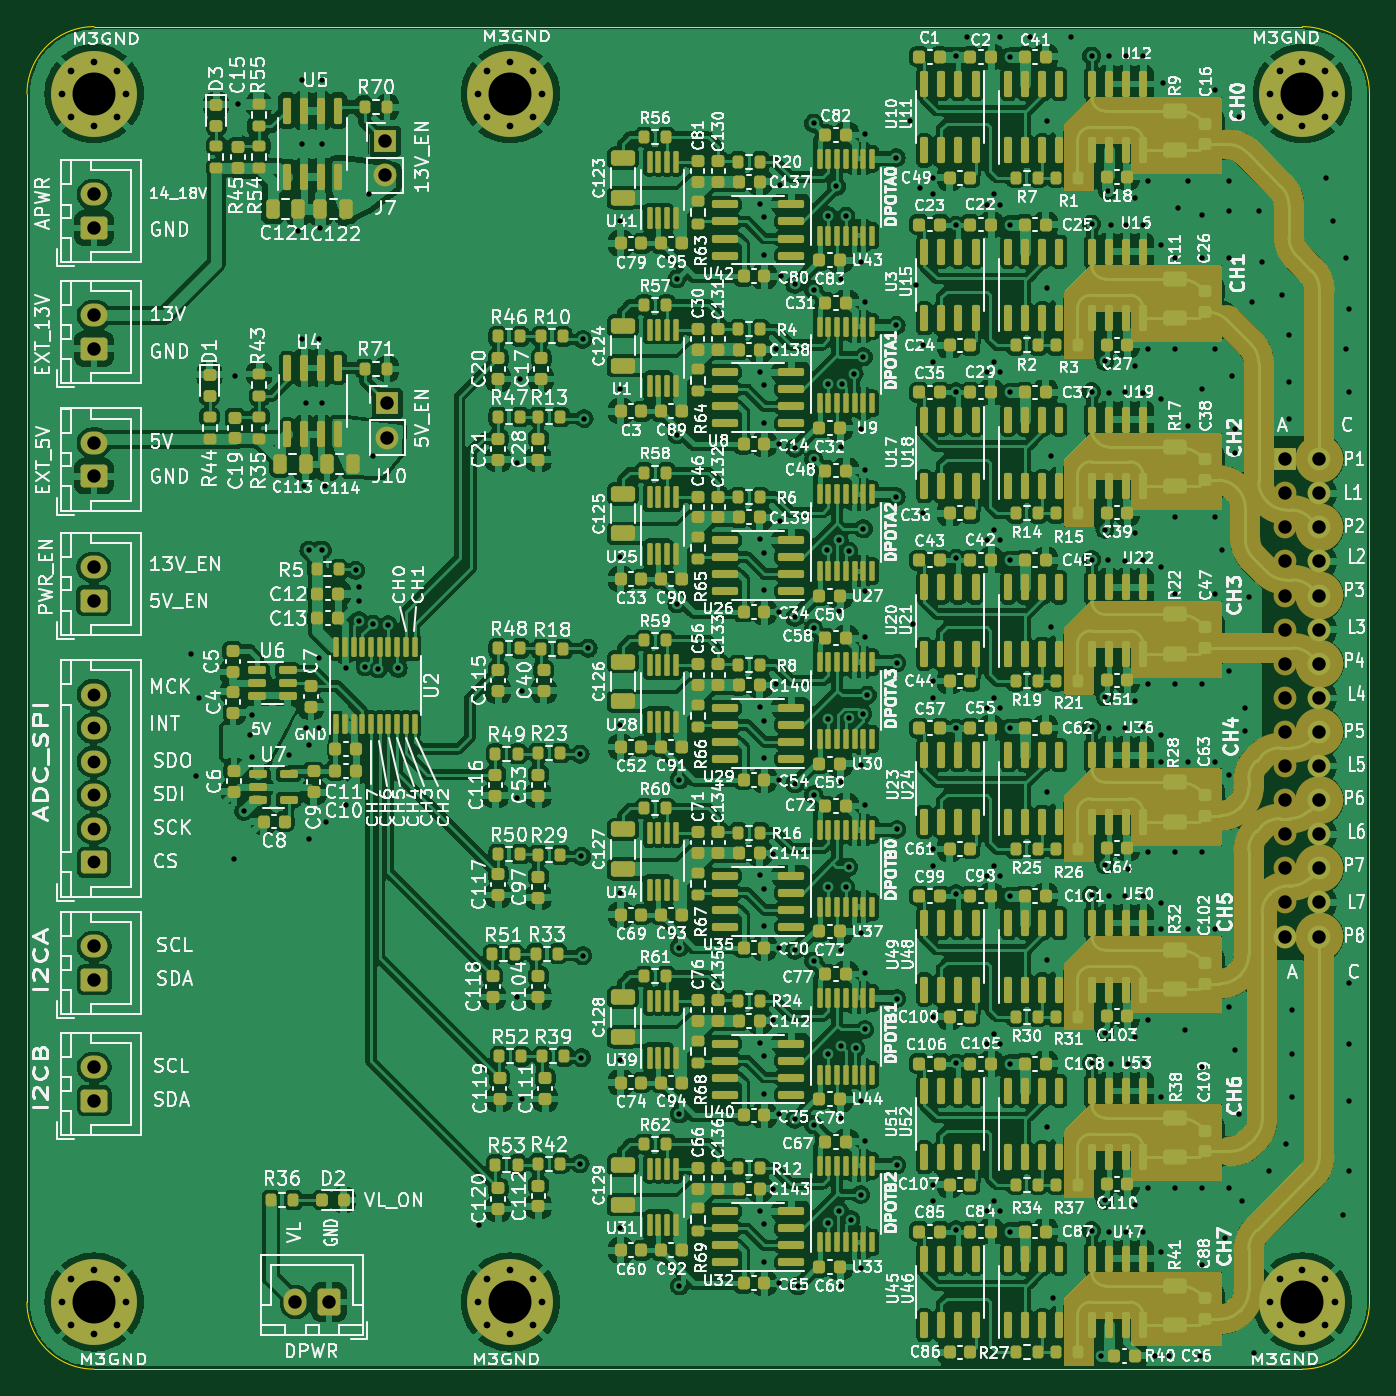
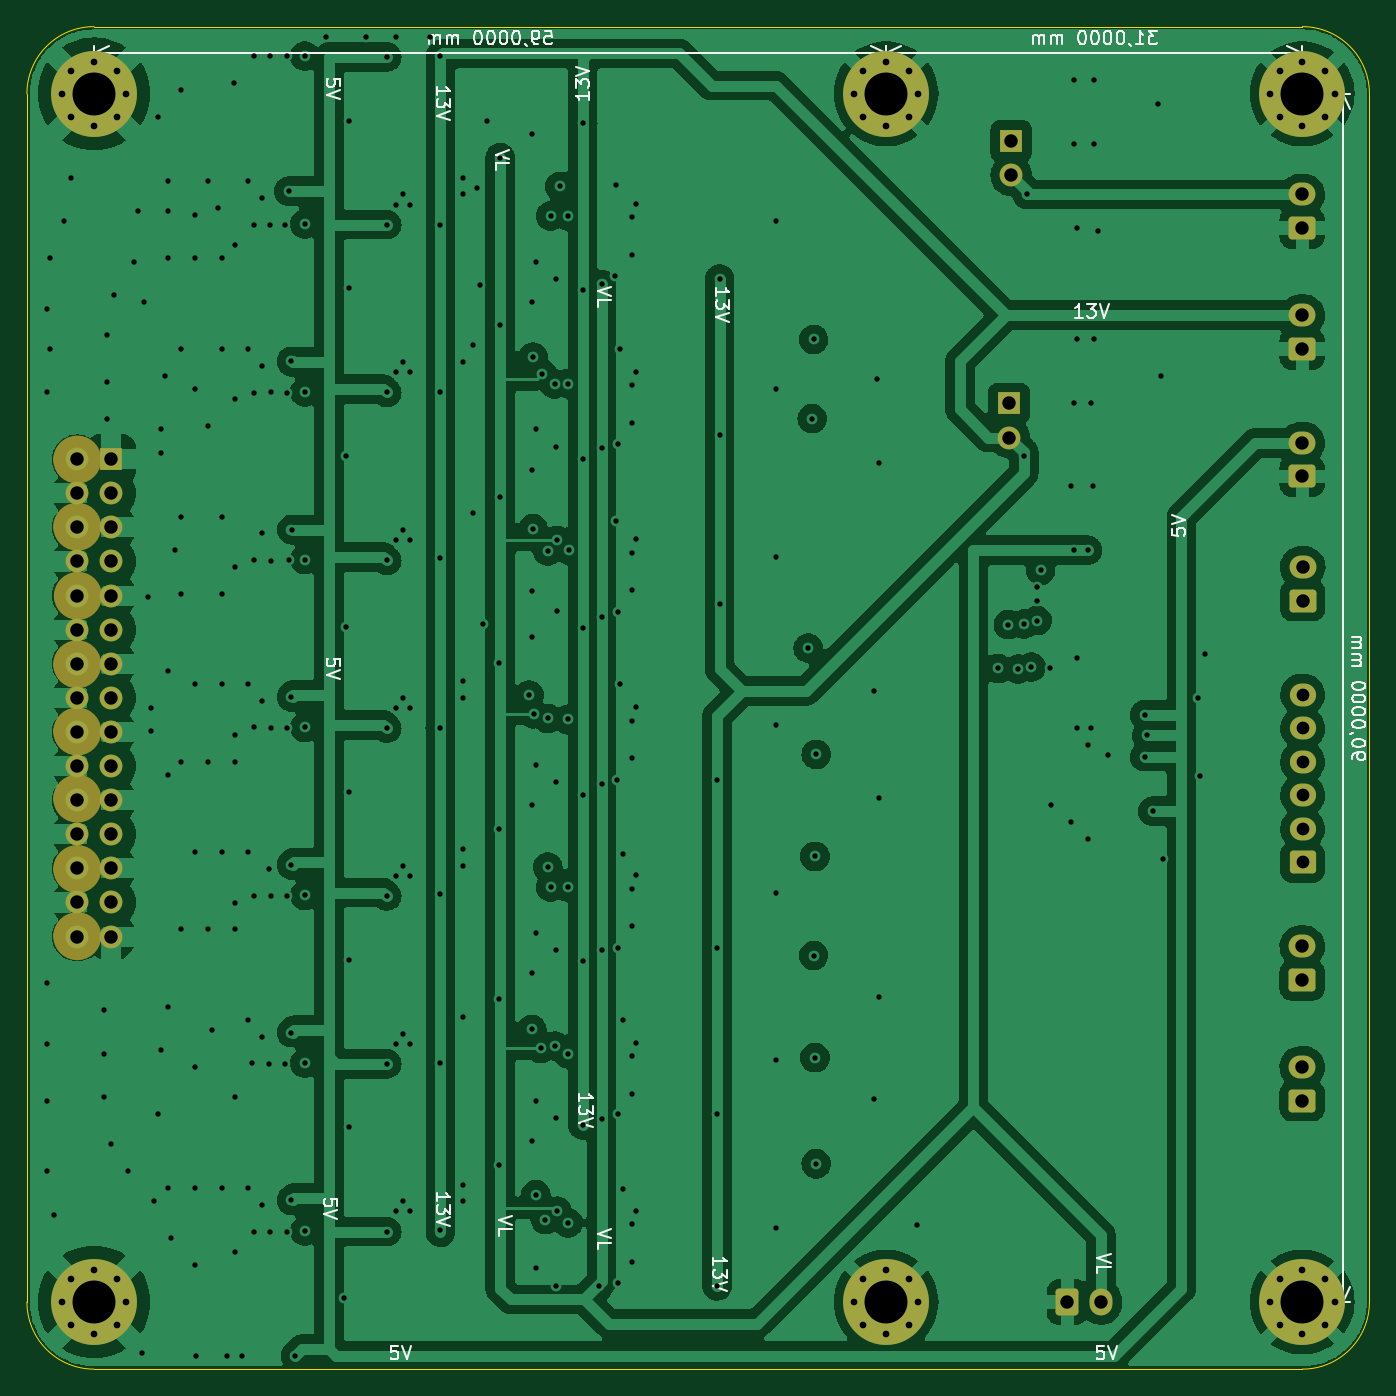
Circuit board: 11 layer files. Board 100.0 x 100.0 mm.
- bottom_copper: demo_LMP7721-B_Cu.gbl (268582 bytes)
- bottom_mask: demo_LMP7721-B_Mask.gbs (5885 bytes)
- paste: demo_LMP7721-B_Paste.gbp (457 bytes)
- bottom_silk: demo_LMP7721-B_Silkscreen.gbo (40877 bytes)
- outline: demo_LMP7721-Edge_Cuts.gm1 (989 bytes)
- top_copper: demo_LMP7721-F_Cu.gtl (860062 bytes)
- top_mask: demo_LMP7721-F_Mask.gts (47532 bytes)
- paste: demo_LMP7721-F_Paste.gtp (31253 bytes)
- top_silk: demo_LMP7721-F_Silkscreen.gto (717592 bytes)
- drill: demo_LMP7721-NPTH.drl (271 bytes)
- drill: demo_LMP7721-PTH.drl (7347 bytes)

=== bottom_copper: demo_LMP7721-B_Cu.gbl (268582 bytes, source omitted) ===
=== bottom_mask: demo_LMP7721-B_Mask.gbs ===
%TF.GenerationSoftware,KiCad,Pcbnew,7.0.10*%
%TF.CreationDate,2024-02-04T21:05:04+01:00*%
%TF.ProjectId,demo_LMP7721,64656d6f-5f4c-44d5-9037-3732312e6b69,rev?*%
%TF.SameCoordinates,Original*%
%TF.FileFunction,Soldermask,Bot*%
%TF.FilePolarity,Negative*%
%FSLAX46Y46*%
G04 Gerber Fmt 4.6, Leading zero omitted, Abs format (unit mm)*
G04 Created by KiCad (PCBNEW 7.0.10) date 2024-02-04 21:05:04*
%MOMM*%
%LPD*%
G01*
G04 APERTURE LIST*
G04 Aperture macros list*
%AMRoundRect*
0 Rectangle with rounded corners*
0 $1 Rounding radius*
0 $2 $3 $4 $5 $6 $7 $8 $9 X,Y pos of 4 corners*
0 Add a 4 corners polygon primitive as box body*
4,1,4,$2,$3,$4,$5,$6,$7,$8,$9,$2,$3,0*
0 Add four circle primitives for the rounded corners*
1,1,$1+$1,$2,$3*
1,1,$1+$1,$4,$5*
1,1,$1+$1,$6,$7*
1,1,$1+$1,$8,$9*
0 Add four rect primitives between the rounded corners*
20,1,$1+$1,$2,$3,$4,$5,0*
20,1,$1+$1,$4,$5,$6,$7,0*
20,1,$1+$1,$6,$7,$8,$9,0*
20,1,$1+$1,$8,$9,$2,$3,0*%
G04 Aperture macros list end*
%ADD10C,1.795065*%
%ADD11C,0.800000*%
%ADD12C,6.400000*%
%ADD13RoundRect,0.250000X0.725000X-0.600000X0.725000X0.600000X-0.725000X0.600000X-0.725000X-0.600000X0*%
%ADD14O,1.950000X1.700000*%
%ADD15R,1.700000X1.700000*%
%ADD16O,1.700000X1.700000*%
%ADD17RoundRect,0.250000X0.750000X-0.600000X0.750000X0.600000X-0.750000X0.600000X-0.750000X-0.600000X0*%
%ADD18O,2.000000X1.700000*%
%ADD19RoundRect,0.250000X0.600000X0.750000X-0.600000X0.750000X-0.600000X-0.750000X0.600000X-0.750000X0*%
%ADD20O,1.700000X2.000000*%
G04 APERTURE END LIST*
D10*
X162147532Y-92750000D02*
G75*
G03*
X160352468Y-92750000I-897532J0D01*
G01*
X160352468Y-92750000D02*
G75*
G03*
X162147532Y-92750000I897532J0D01*
G01*
X162150267Y-72496821D02*
G75*
G03*
X160355203Y-72496821I-897532J0D01*
G01*
X160355203Y-72496821D02*
G75*
G03*
X162150267Y-72496821I897532J0D01*
G01*
X162147532Y-82500000D02*
G75*
G03*
X160352468Y-82500000I-897532J0D01*
G01*
X160352468Y-82500000D02*
G75*
G03*
X162147532Y-82500000I897532J0D01*
G01*
X162147532Y-77500000D02*
G75*
G03*
X160352468Y-77500000I-897532J0D01*
G01*
X160352468Y-77500000D02*
G75*
G03*
X162147532Y-77500000I897532J0D01*
G01*
X162147532Y-62250000D02*
G75*
G03*
X160352468Y-62250000I-897532J0D01*
G01*
X160352468Y-62250000D02*
G75*
G03*
X162147532Y-62250000I897532J0D01*
G01*
X162097532Y-67400000D02*
G75*
G03*
X160302468Y-67400000I-897532J0D01*
G01*
X160302468Y-67400000D02*
G75*
G03*
X162097532Y-67400000I897532J0D01*
G01*
X162147532Y-57250000D02*
G75*
G03*
X160352468Y-57250000I-897532J0D01*
G01*
X160352468Y-57250000D02*
G75*
G03*
X162147532Y-57250000I897532J0D01*
G01*
X162147532Y-87750000D02*
G75*
G03*
X160352468Y-87750000I-897532J0D01*
G01*
X160352468Y-87750000D02*
G75*
G03*
X162147532Y-87750000I897532J0D01*
G01*
D11*
%TO.C,H3*%
X67600000Y-120000000D03*
X68302944Y-118302944D03*
X68302944Y-121697056D03*
X70000000Y-117600000D03*
D12*
X70000000Y-120000000D03*
D11*
X70000000Y-122400000D03*
X71697056Y-118302944D03*
X71697056Y-121697056D03*
X72400000Y-120000000D03*
%TD*%
D13*
%TO.C,J2*%
X69975000Y-87250000D03*
D14*
X69975000Y-84750000D03*
X69975000Y-82250000D03*
X69975000Y-79750000D03*
X69975000Y-77250000D03*
X69975000Y-74750000D03*
%TD*%
D15*
%TO.C,U38*%
X158725000Y-57220000D03*
D16*
X161265000Y-57220000D03*
X158725000Y-59760000D03*
X161265000Y-59760000D03*
X158725000Y-62300000D03*
X161265000Y-62300000D03*
X158725000Y-64840000D03*
X161265000Y-64840000D03*
X158725000Y-67380000D03*
X161265000Y-67380000D03*
X158725000Y-69920000D03*
X161265000Y-69920000D03*
X158725000Y-72460000D03*
X161265000Y-72460000D03*
X158725000Y-75000000D03*
X161265000Y-75000000D03*
X158725000Y-77540000D03*
X161265000Y-77540000D03*
X158725000Y-80080000D03*
X161265000Y-80080000D03*
X158725000Y-82620000D03*
X161265000Y-82620000D03*
X158725000Y-85160000D03*
X161265000Y-85160000D03*
X158725000Y-87700000D03*
X161265000Y-87700000D03*
X158725000Y-90240000D03*
X161265000Y-90240000D03*
X158725000Y-92780000D03*
X161265000Y-92780000D03*
%TD*%
D15*
%TO.C,J10*%
X91850000Y-53065000D03*
D16*
X91850000Y-55605000D03*
%TD*%
D11*
%TO.C,H4*%
X157600000Y-120000000D03*
X158302944Y-118302944D03*
X158302944Y-121697056D03*
X160000000Y-117600000D03*
D12*
X160000000Y-120000000D03*
D11*
X160000000Y-122400000D03*
X161697056Y-118302944D03*
X161697056Y-121697056D03*
X162400000Y-120000000D03*
%TD*%
%TO.C,H1*%
X157600000Y-30000000D03*
X158302944Y-28302944D03*
X158302944Y-31697056D03*
X160000000Y-27600000D03*
D12*
X160000000Y-30000000D03*
D11*
X160000000Y-32400000D03*
X161697056Y-28302944D03*
X161697056Y-31697056D03*
X162400000Y-30000000D03*
%TD*%
D15*
%TO.C,J7*%
X91680000Y-33535000D03*
D16*
X91680000Y-36075000D03*
%TD*%
D17*
%TO.C,J9*%
X70000000Y-105000000D03*
D18*
X70000000Y-102500000D03*
%TD*%
D17*
%TO.C,J4*%
X70000000Y-58500000D03*
D18*
X70000000Y-56000000D03*
%TD*%
D11*
%TO.C,H5*%
X98600000Y-30000000D03*
X99302944Y-28302944D03*
X99302944Y-31697056D03*
X101000000Y-27600000D03*
D12*
X101000000Y-30000000D03*
D11*
X101000000Y-32400000D03*
X102697056Y-28302944D03*
X102697056Y-31697056D03*
X103400000Y-30000000D03*
%TD*%
D17*
%TO.C,J1*%
X70000000Y-40000000D03*
D18*
X70000000Y-37500000D03*
%TD*%
D19*
%TO.C,J3*%
X87500000Y-120000000D03*
D20*
X85000000Y-120000000D03*
%TD*%
D17*
%TO.C,J8*%
X70000000Y-96000000D03*
D18*
X70000000Y-93500000D03*
%TD*%
D17*
%TO.C,J5*%
X70000000Y-49000000D03*
D18*
X70000000Y-46500000D03*
%TD*%
D11*
%TO.C,H6*%
X98600000Y-120000000D03*
X99302944Y-118302944D03*
X99302944Y-121697056D03*
X101000000Y-117600000D03*
D12*
X101000000Y-120000000D03*
D11*
X101000000Y-122400000D03*
X102697056Y-118302944D03*
X102697056Y-121697056D03*
X103400000Y-120000000D03*
%TD*%
D17*
%TO.C,J6*%
X69975000Y-67750000D03*
D18*
X69975000Y-65250000D03*
%TD*%
D11*
%TO.C,H2*%
X67600000Y-30000000D03*
X68302944Y-28302944D03*
X68302944Y-31697056D03*
X70000000Y-27600000D03*
D12*
X70000000Y-30000000D03*
D11*
X70000000Y-32400000D03*
X71697056Y-28302944D03*
X71697056Y-31697056D03*
X72400000Y-30000000D03*
%TD*%
M02*

=== paste: demo_LMP7721-B_Paste.gbp ===
%TF.GenerationSoftware,KiCad,Pcbnew,7.0.10*%
%TF.CreationDate,2024-02-04T21:05:04+01:00*%
%TF.ProjectId,demo_LMP7721,64656d6f-5f4c-44d5-9037-3732312e6b69,rev?*%
%TF.SameCoordinates,Original*%
%TF.FileFunction,Paste,Bot*%
%TF.FilePolarity,Positive*%
%FSLAX46Y46*%
G04 Gerber Fmt 4.6, Leading zero omitted, Abs format (unit mm)*
G04 Created by KiCad (PCBNEW 7.0.10) date 2024-02-04 21:05:04*
%MOMM*%
%LPD*%
G01*
G04 APERTURE LIST*
G04 APERTURE END LIST*
M02*

=== bottom_silk: demo_LMP7721-B_Silkscreen.gbo (40877 bytes, source omitted) ===
=== outline: demo_LMP7721-Edge_Cuts.gm1 ===
%TF.GenerationSoftware,KiCad,Pcbnew,7.0.10*%
%TF.CreationDate,2024-02-04T21:05:04+01:00*%
%TF.ProjectId,demo_LMP7721,64656d6f-5f4c-44d5-9037-3732312e6b69,rev?*%
%TF.SameCoordinates,Original*%
%TF.FileFunction,Profile,NP*%
%FSLAX46Y46*%
G04 Gerber Fmt 4.6, Leading zero omitted, Abs format (unit mm)*
G04 Created by KiCad (PCBNEW 7.0.10) date 2024-02-04 21:05:04*
%MOMM*%
%LPD*%
G01*
G04 APERTURE LIST*
%TA.AperFunction,Profile*%
%ADD10C,0.100000*%
%TD*%
G04 APERTURE END LIST*
D10*
X65000000Y-120000000D02*
G75*
G03*
X70000000Y-125000000I5000000J0D01*
G01*
X70000000Y-25000000D02*
X160000000Y-25000000D01*
X160000000Y-125000000D02*
G75*
G03*
X165000000Y-120000000I0J5000000D01*
G01*
X160000000Y-125000000D02*
X70000000Y-125000000D01*
X165000000Y-30000000D02*
G75*
G03*
X160000000Y-25000000I-5000000J0D01*
G01*
X65000000Y-120000000D02*
X65000000Y-30000000D01*
X165000000Y-30000000D02*
X165000000Y-120000000D01*
X70000000Y-25000000D02*
G75*
G03*
X65000000Y-30000000I0J-5000000D01*
G01*
M02*

=== top_copper: demo_LMP7721-F_Cu.gtl (860062 bytes, source omitted) ===
=== top_mask: demo_LMP7721-F_Mask.gts (47532 bytes, source omitted) ===
=== paste: demo_LMP7721-F_Paste.gtp (31253 bytes, source omitted) ===
=== top_silk: demo_LMP7721-F_Silkscreen.gto (717592 bytes, source omitted) ===
=== drill: demo_LMP7721-NPTH.drl ===
M48
; DRILL file {KiCad 7.0.10} date Sun Feb  4 21:05:59 2024
; FORMAT={-:-/ absolute / metric / decimal}
; #@! TF.CreationDate,2024-02-04T21:05:59+01:00
; #@! TF.GenerationSoftware,Kicad,Pcbnew,7.0.10
; #@! TF.FileFunction,NonPlated,1,4,NPTH
FMAT,2
METRIC
%
G90
G05
M30

=== drill: demo_LMP7721-PTH.drl (7347 bytes, source omitted) ===
